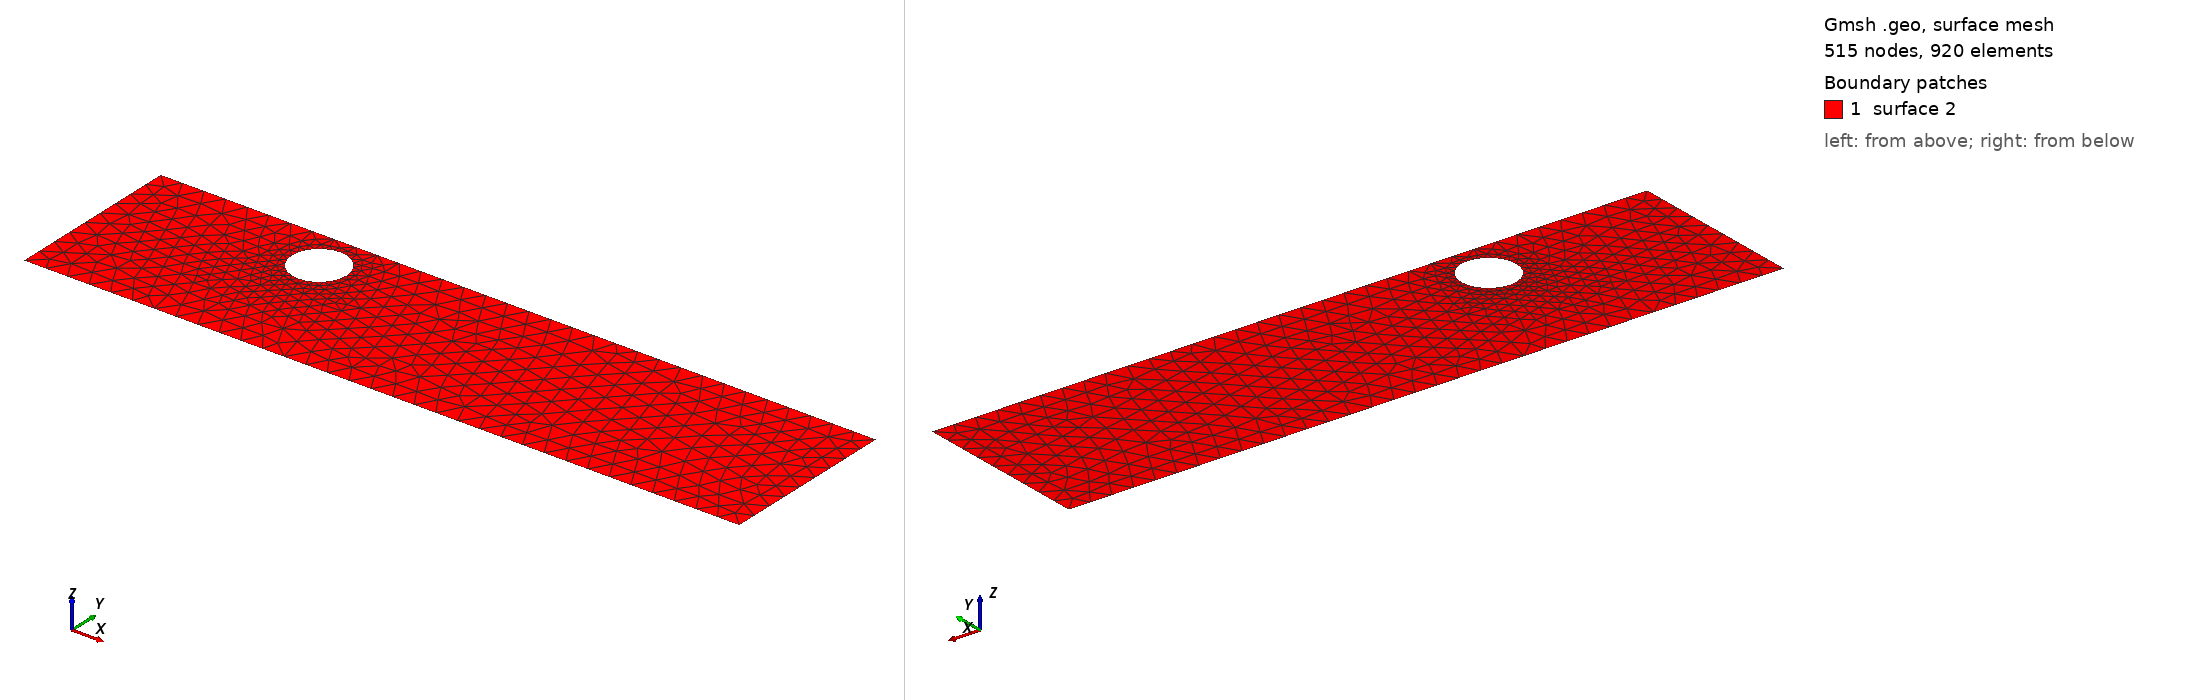

Gmsh geometry script, surface-meshed: 515 nodes, 920 surface elements. Boundary patches (legend numbers): 1 surface 2. Left view from above one corner, right view from below the opposite corner. The script declares no physical surfaces, so the legend lists its geometric surfaces. The drawing asked Gmsh for element sizes between 1% and 20% of the model's largest extent; the script's own settings can give other sizes.

=== cad_227.geo (drawn) ===
//+
SetFactory("OpenCASCADE");
//+
Point(1) = {0.740541, -3.619321, 0.000000, 1.000000};
//+
Point(2) = {33.083934, -3.619321, 0.000000, 1.000000};
//+
Point(3) = {33.083934, 4.423852, 0.000000, 1.000000};
//+
Point(4) = {0.740541, 4.423852, 0.000000, 1.000000};
//+
Line(1) = {4, 1};
//+
Line(2) = {1, 2};
//+
Line(3) = {2, 3};
//+
Line(4) = {3, 4};
//+
Curve Loop(1) = {1, 2, 3, 4};
//+
Point(6) = {10.587279, 2.539924, 0.000000, 0.123152};
//+
Point(5) = {9.355761, 2.539924, 0.000000, 0.123152};
//+
Point(7) = {8.740003, 3.606449, 0.000000, 0.123152};
//+
Point(8) = {8.740003, 1.473398, 0.000000, 0.123152};
//+
Ellipse(5) = {6, 5, 7, 7};
//+
Ellipse(6) = {7, 5, 8, 8};
//+
Ellipse(7) = {8, 5, 6, 6};
//+
Curve Loop(2) = {5, 6, 7};
//+
Plane Surface(2) = {1, 2};
//+
Physical Curve("INFLOW", 100) = {1};
//+
Physical Curve("OUTFLOW", 101) = {3};
//+
Physical Curve("WALL_BOUNDARY", 102) = {2, 4};
//+
Physical Curve("OBSTACLE", 103) = {5, 6, 7};
